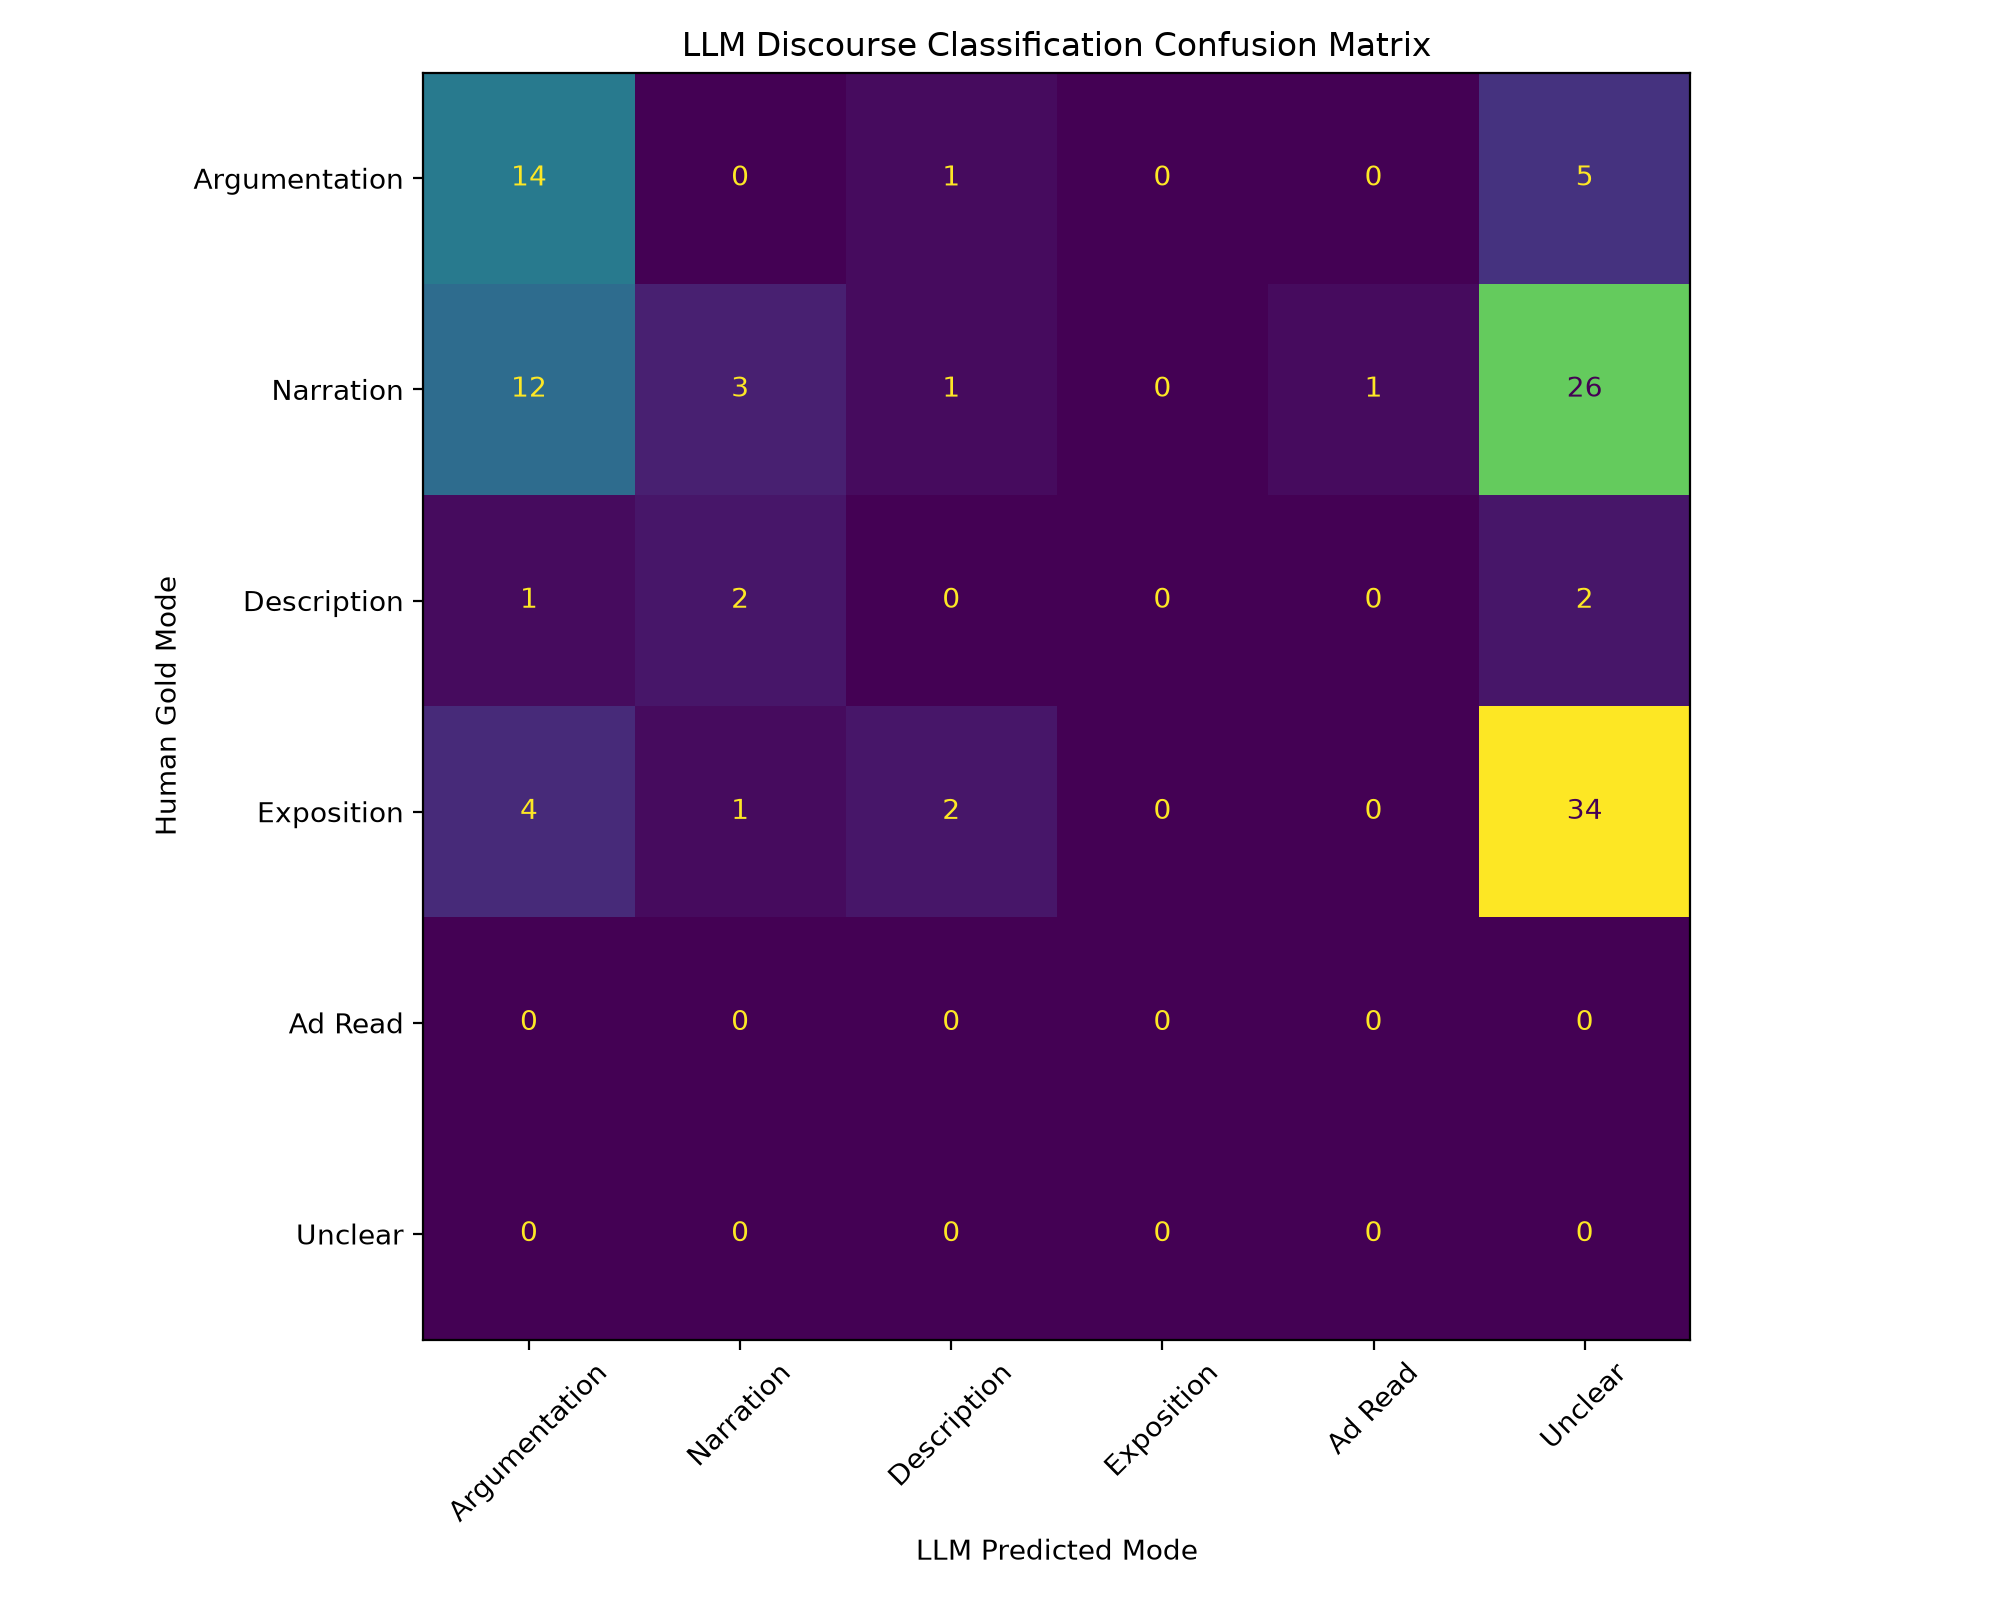

Values plotted in this chart, from the file beside it:
Human Gold / LLM Predicted, Argumentation, Narration, Description, Exposition, Ad Read, Unclear
Argumentation, 14, 0, 1, 0, 0, 5
Narration, 12, 3, 1, 0, 1, 26
Description, 1, 2, 0, 0, 0, 2
Exposition, 4, 1, 2, 0, 0, 34
Ad Read, 0, 0, 0, 0, 0, 0
Unclear, 0, 0, 0, 0, 0, 0
